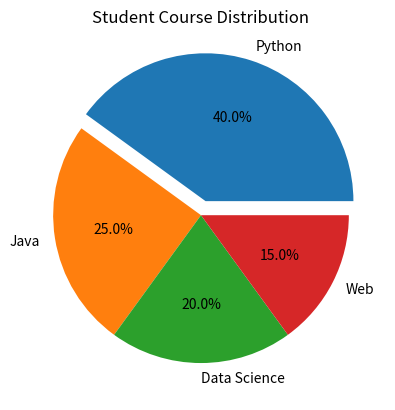

Generate this figure with matplotlib:
import matplotlib.pyplot as plt
courses = ["Python", "Java", "Data Science", "Web"] 
students = [40, 25, 20, 15] 
explode = [0.1, 0, 0, 0] 
plt.pie(students, labels=courses, explode=explode, autopct="%1.1f%%")
plt.title("Student Course Distribution") 
plt.show()
